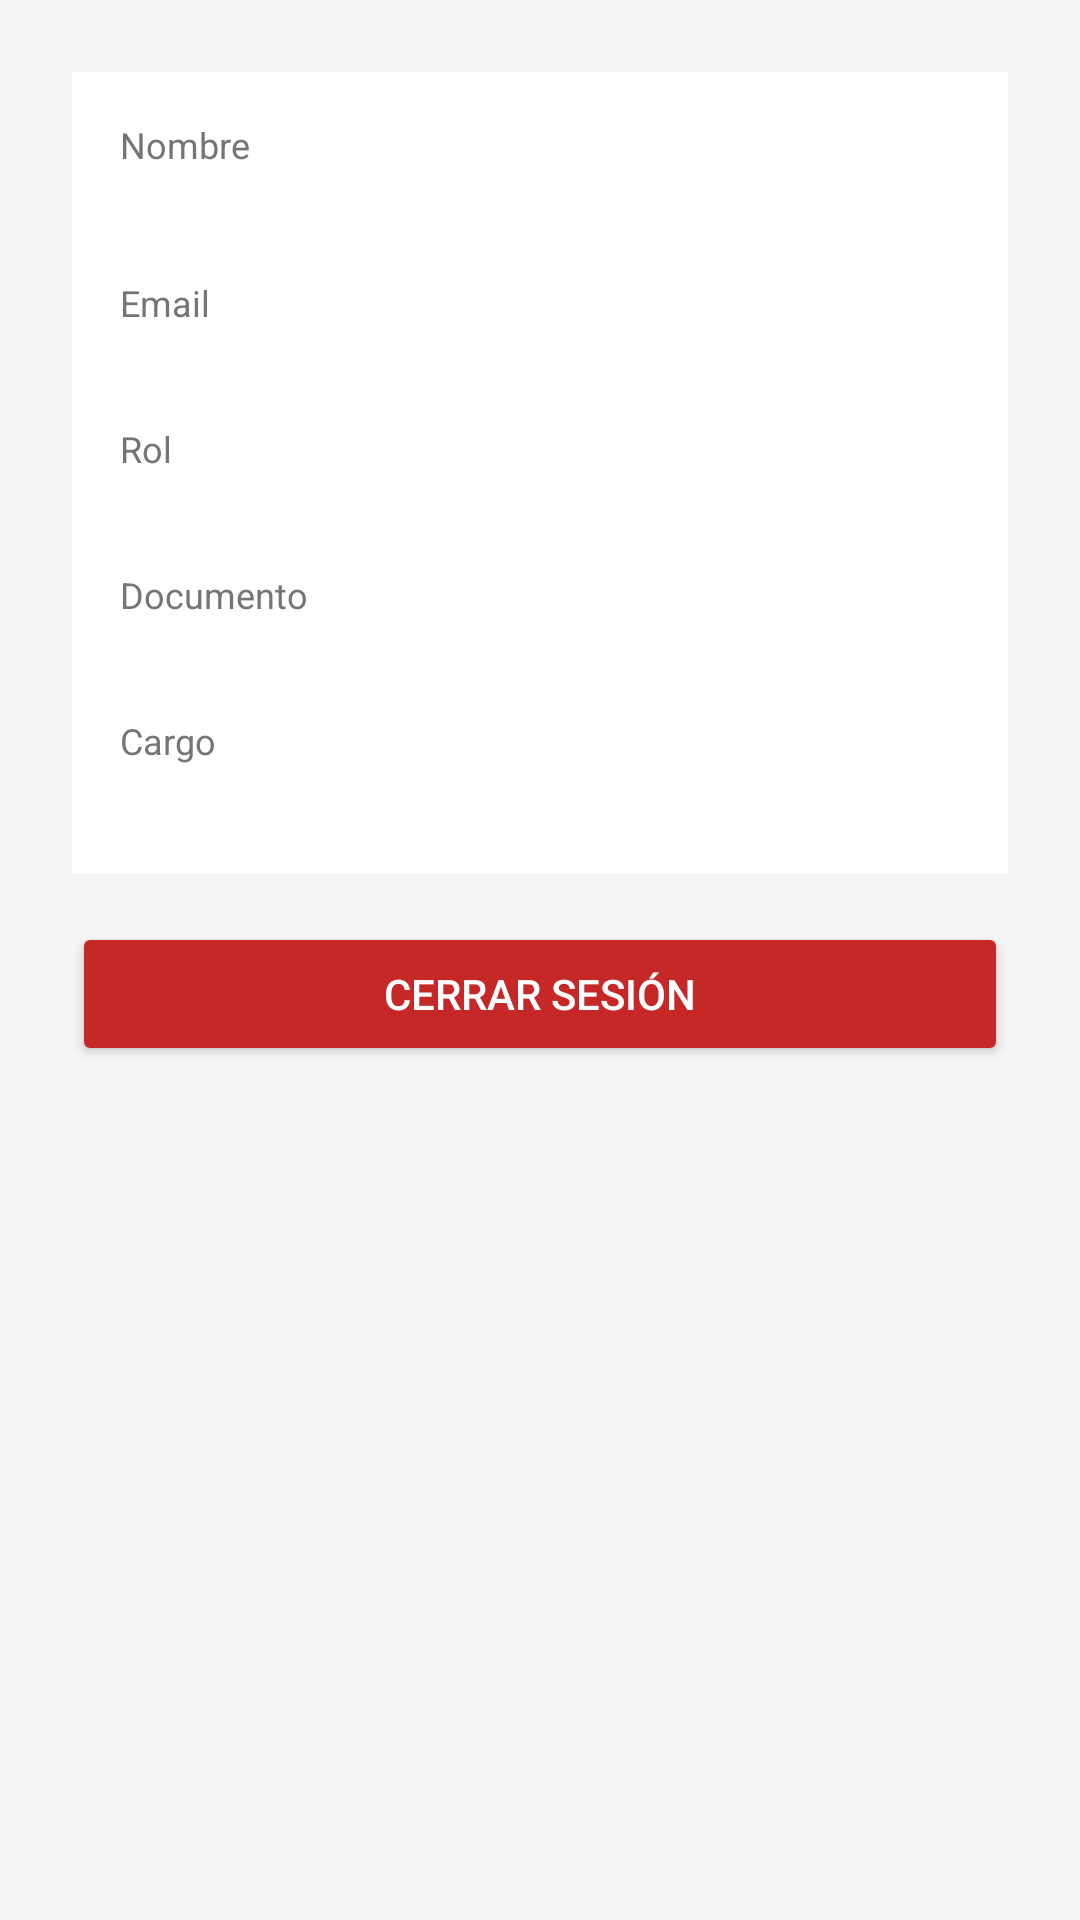

Reconstruct the res/layout file that produces this screen, plus the resources it refers to.
<!-- AndroidManifest.xml: application theme Theme.PinSeles -->
<!-- res/layout/activity_perfil.xml -->
<?xml version="1.0" encoding="utf-8"?>
<ScrollView xmlns:android="http://schemas.android.com/apk/res/android"
    android:layout_width="match_parent"
    android:layout_height="match_parent"
    android:background="@color/background_light">

    <LinearLayout
        android:layout_width="match_parent"
        android:layout_height="wrap_content"
        android:orientation="vertical"
        android:padding="24dp">

        <LinearLayout
            android:layout_width="match_parent"
            android:layout_height="wrap_content"
            android:orientation="vertical"
            android:background="@color/white"
            android:padding="16dp"
            android:layout_marginBottom="16dp">

            <TextView
                android:layout_width="match_parent"
                android:layout_height="wrap_content"
                android:text="Nombre"
                android:textSize="12sp"
                android:textColor="@color/grey_cancelled" />

            <TextView
                android:id="@+id/tvNombre"
                android:layout_width="match_parent"
                android:layout_height="wrap_content"
                android:textSize="18sp"
                android:textStyle="bold"
                android:textColor="@color/nuclear_blue"
                android:layout_marginBottom="12dp" />

            <TextView
                android:layout_width="match_parent"
                android:layout_height="wrap_content"
                android:text="Email"
                android:textSize="12sp"
                android:textColor="@color/grey_cancelled" />

            <TextView
                android:id="@+id/tvEmail"
                android:layout_width="match_parent"
                android:layout_height="wrap_content"
                android:textSize="15sp"
                android:layout_marginBottom="12dp" />

            <TextView
                android:layout_width="match_parent"
                android:layout_height="wrap_content"
                android:text="Rol"
                android:textSize="12sp"
                android:textColor="@color/grey_cancelled" />

            <TextView
                android:id="@+id/tvRol"
                android:layout_width="match_parent"
                android:layout_height="wrap_content"
                android:textSize="15sp"
                android:layout_marginBottom="12dp" />

            <TextView
                android:layout_width="match_parent"
                android:layout_height="wrap_content"
                android:text="Documento"
                android:textSize="12sp"
                android:textColor="@color/grey_cancelled" />

            <TextView
                android:id="@+id/tvDocumento"
                android:layout_width="match_parent"
                android:layout_height="wrap_content"
                android:textSize="15sp"
                android:layout_marginBottom="12dp" />

            <TextView
                android:layout_width="match_parent"
                android:layout_height="wrap_content"
                android:text="Cargo"
                android:textSize="12sp"
                android:textColor="@color/grey_cancelled" />

            <TextView
                android:id="@+id/tvCargo"
                android:layout_width="match_parent"
                android:layout_height="wrap_content"
                android:textSize="15sp" />

        </LinearLayout>

        <Button
            android:id="@+id/btnLogout"
            android:layout_width="match_parent"
            android:layout_height="wrap_content"
            android:text="@string/perfil_cerrar_sesion"
            android:backgroundTint="@color/danger_red"
            android:textColor="@color/white" />

    </LinearLayout>
</ScrollView>
<!-- resources referenced by this layout -->
<resources>
  <color name="background_light">#F5F5F5</color>
  <color name="danger_red">#C62828</color>
  <color name="grey_cancelled">#757575</color>
  <color name="nuclear_blue">#1565C0</color>
  <color name="white">#FFFFFF</color>
  <string name="perfil_cerrar_sesion">Cerrar sesión</string>
  <style name="Theme.PinSeles" parent="Theme.MaterialComponents.Light.DarkActionBar">
          <item name="colorPrimary">@color/nuclear_blue</item>
          <item name="colorPrimaryDark">@color/nuclear_blue_dark</item>
          <item name="colorAccent">@color/safe_green</item>
          <item name="android:windowBackground">@color/background_light</item>
      </style>
  <color name="nuclear_blue_dark">#0D47A1</color>
  <color name="safe_green">#2E7D32</color>
</resources>
